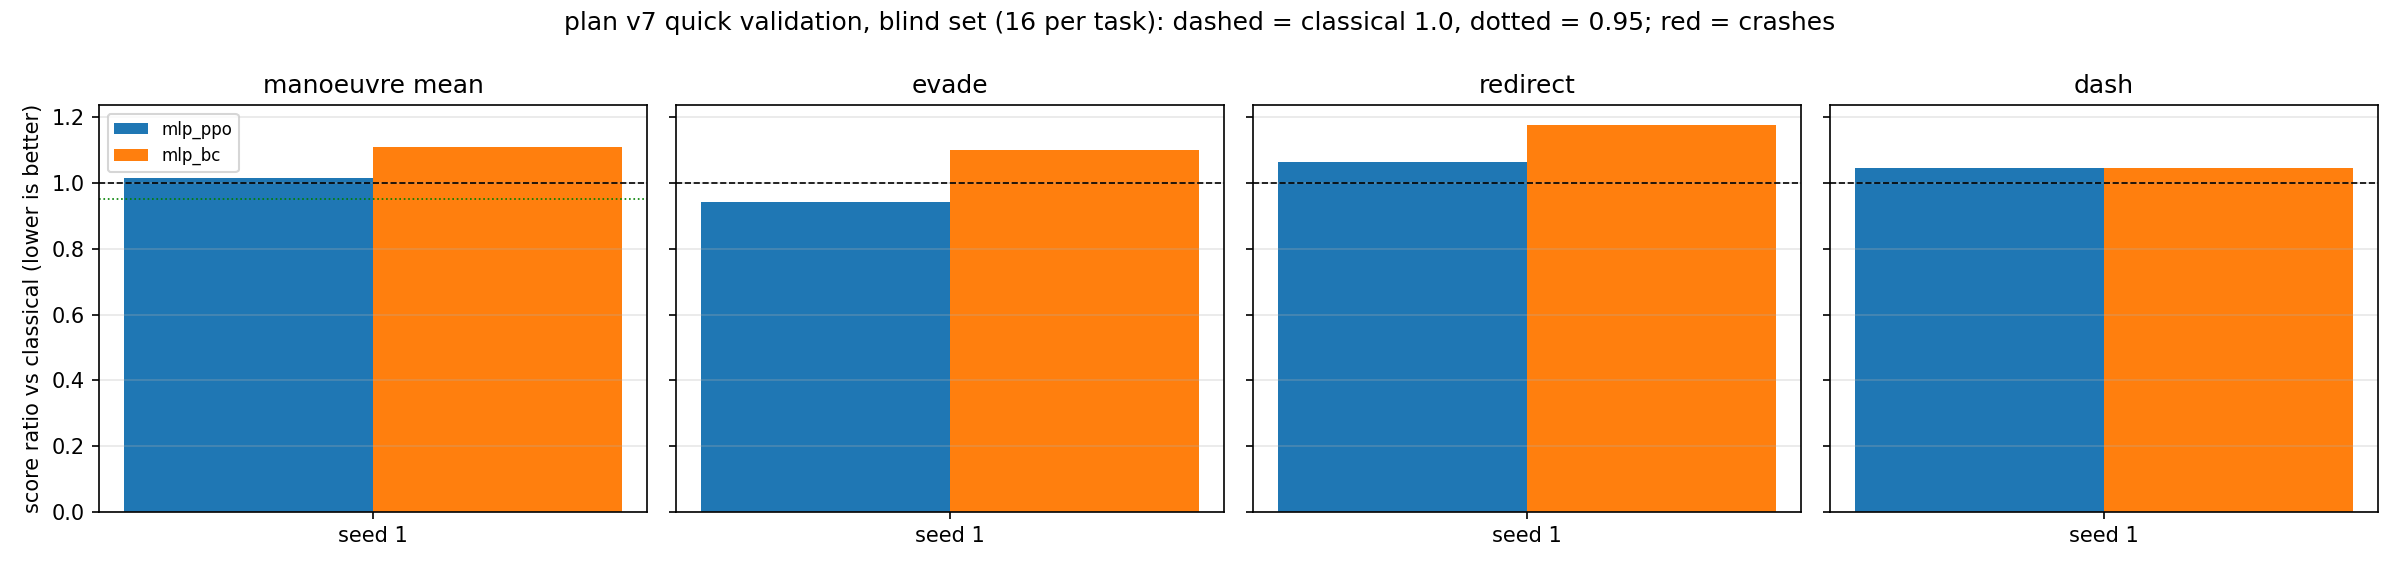

The table this chart was drawn from, first rows:
arm, seed, machine, note, file, manoeuvre_mean, evade_ratio, evade_wins, evade_crashes, evade_pitch, evade_roll, redirect_ratio, redirect_wins, redirect_crashes, redirect_pitch, redirect_roll, dash_ratio, dash_wins, dash_crashes, dash_pitch, dash_roll, dash_diag, crashes, opp_crashes
mlp_ppo, 1, robot, selected PPO centre g1 (budget fraction …, artifacts/spike_steer/ppo_direct/v7ppo/e…, 1.016, 0.9427, 14/16, 0, 0.9605, 0.9248, 1.062, 8/16, 0, 1.021, 1.103, 1.044, 5/16, 0, 0.9747, 1.138, 1.032, 0, 0
mlp_bc, 1, robot, imitation start (g-1), artifacts/spike_steer/ppo_direct/v7ppo/e…, 1.108, 1.101, 5/16, 0, 1.18, 1.022, 1.176, 6/16, 0, 1.136, 1.217, 1.046, 6/16, 0, 1.078, 1.055, 1.025, 0, 0
